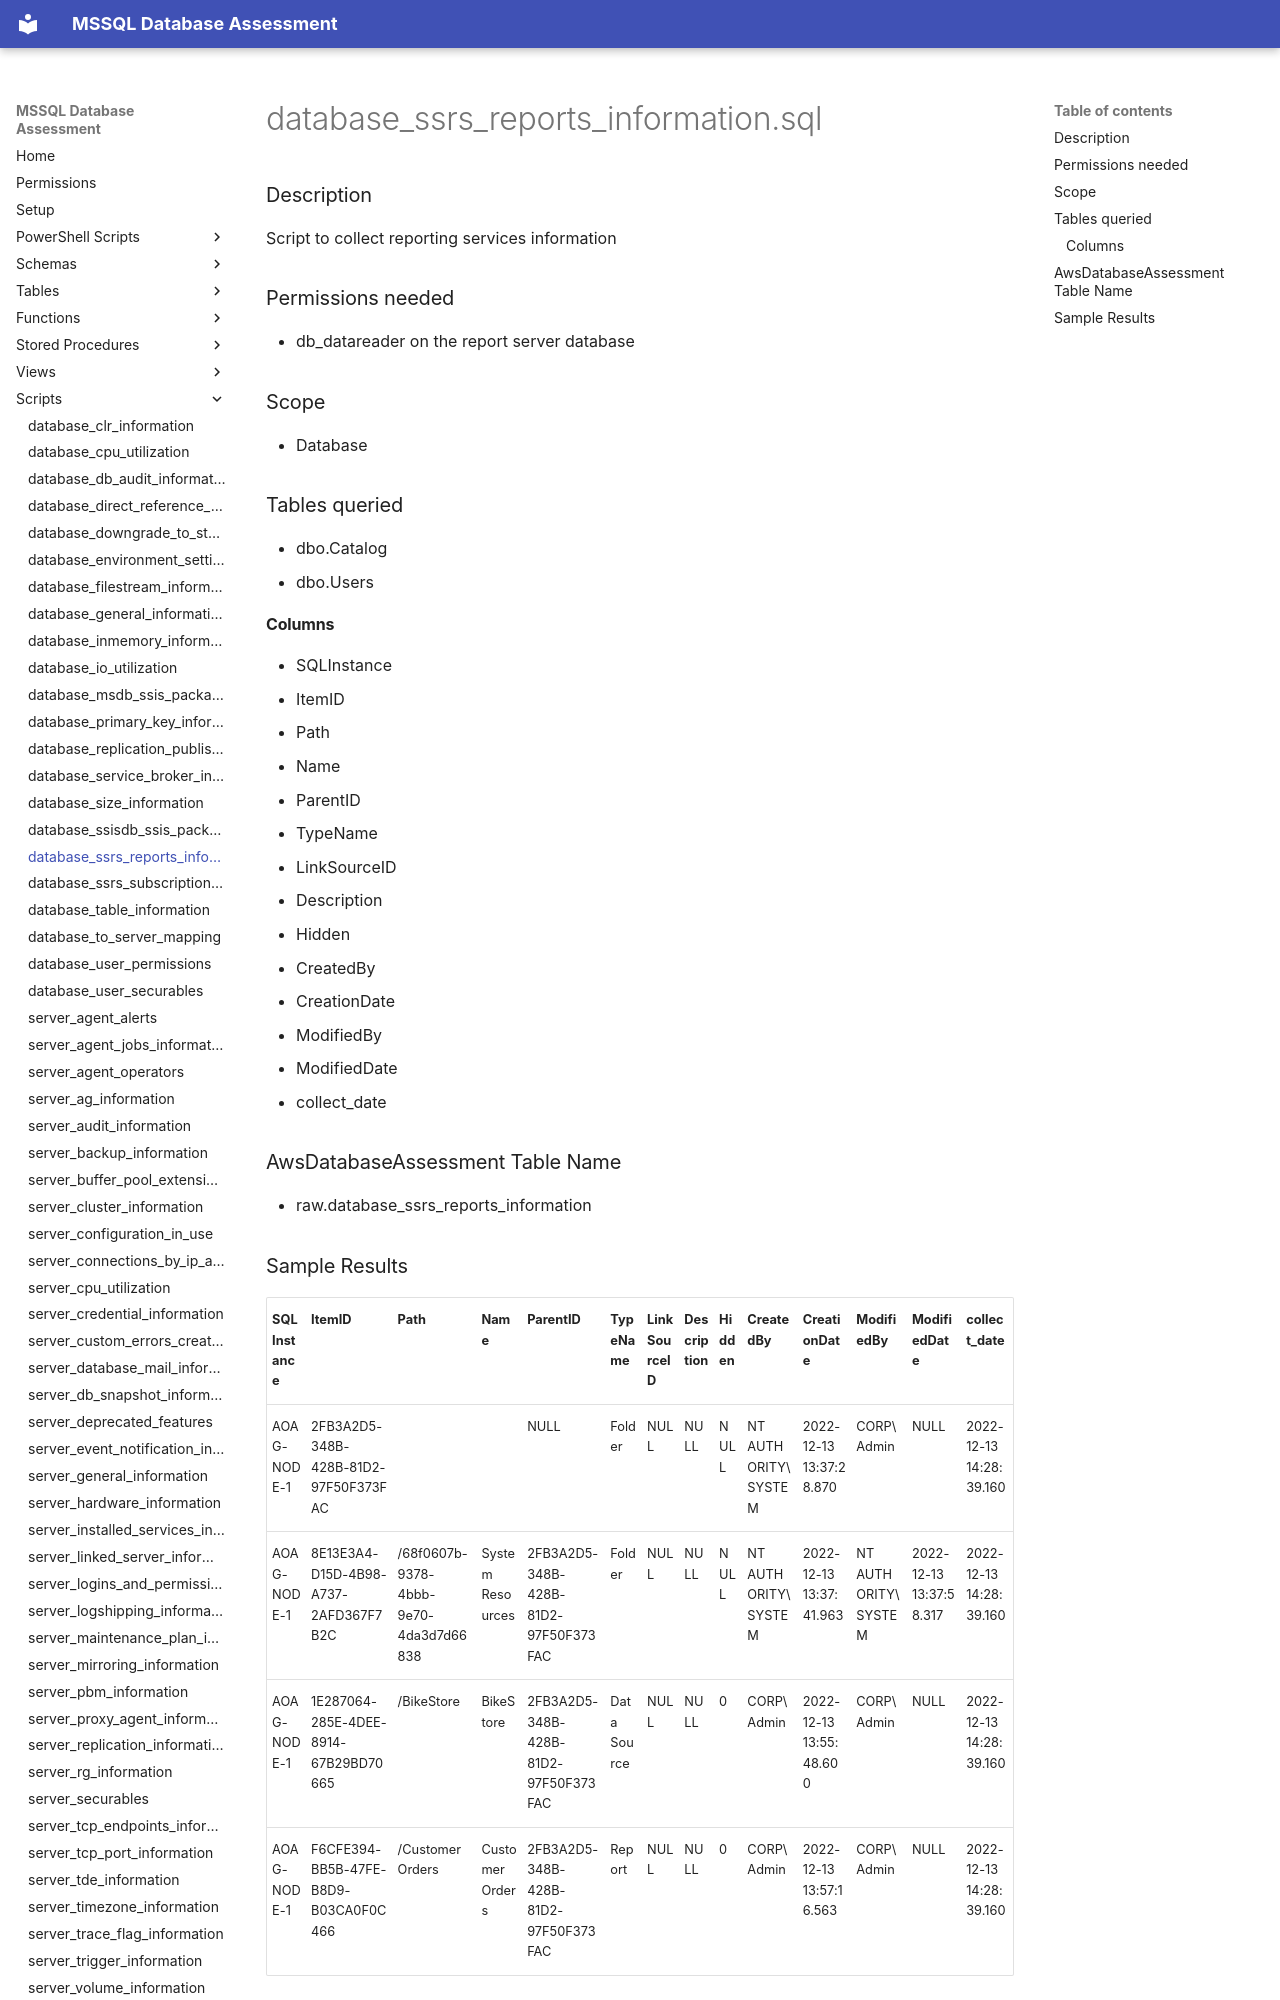

repository: aws-samples/sample-mssql-pre-migration-database-assessment · page: scripts/database_ssrs_reports_information/index.html · generator: mkdocs

# database_ssrs_reports_information.sql

### Description

Script to collect reporting services information

### Permissions needed

- db_datareader on the report server database

### Scope

- Database

### Tables queried

- dbo.Catalog
- dbo.Users

#### Columns
- SQLInstance
- ItemID
- Path
- Name
- ParentID
- TypeName
- LinkSourceID
- Description
- Hidden
- CreatedBy
- CreationDate
- ModifiedBy
- ModifiedDate
- collect_date


### AwsDatabaseAssessment Table Name

- raw.database_ssrs_reports_information
